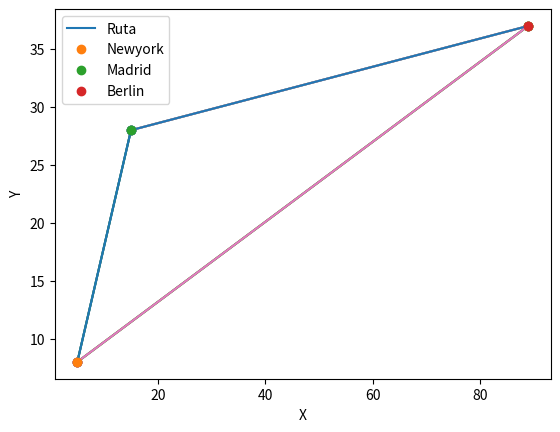

The script that saved this image:
# ruta de paises #https://es.acervolima.com/como-trazar-una-curva-suave-en-matplotlib/
# x = np.array([madrid[0],viena[0],roma[0]] ) #x de las distintas ciudades
# y = np.array([madrid[1],viena[1],roma[1]])  #y de las distintas ciudades
# plt.plot(x, y)

# puntos coordenadas = paises

# ax = plt.subplot()
# mad = ax.plot([89.], [37.], "gs")
# vie = ax.plot([15.], [28.], "ms")
# rom = ax.plot([5.], [8.], "cs")


# from cProfile import label
# from re import X
# import numpy as np
import matplotlib.pyplot as plt
import array as arr

listaciudades = ["Newyork", "Madrid", "Berlin"]
coordenadas = [[89, 37], [15, 28], [5, 8]]

def permutations(lista):
    viajes = []

    def permutatate(lista, final=[]):
        if len(lista) == 0:
            viajes.append(final)
        else:
            for i in range(len(lista)):
                permutatate(lista[:i] + lista[i+1:], final + lista[i:i+1])

    permutatate(lista)

    return viajes


def mapa_coordenadas(coords):

    def mapa_lineas(coords):
        contador = 0
        x_array = []
        y_array = []
        while contador < len(coords):
            x_array.append(coords[contador][0])
            y_array.append(coords[contador][1])
            contador += 1
        # x = np.array(x_array)
        # y = np.array(y_array)
        x = arr.array('i', x_array)
        y = arr.array('i', y_array)        
        plt.plot(x, y)

    def mapa_ciudades(coords):
        contador = 0
        ax = plt.subplot()
        while contador < len(coords):
            ax.plot([coords[contador][0]], [coords[contador][1]], 'o')
            contador += 1

    mapa_lineas(coords)
    mapa_ciudades(coords)

    plt.legend(['Ruta'] + listaciudades)
    plt.ylabel('Y')
    plt.xlabel('X')
    plt.show()


if __name__ == "__main__":
    print("estoy aqui")
    viajes = permutations(coordenadas)
    for viaje in viajes:
        mapa_coordenadas(viaje)
